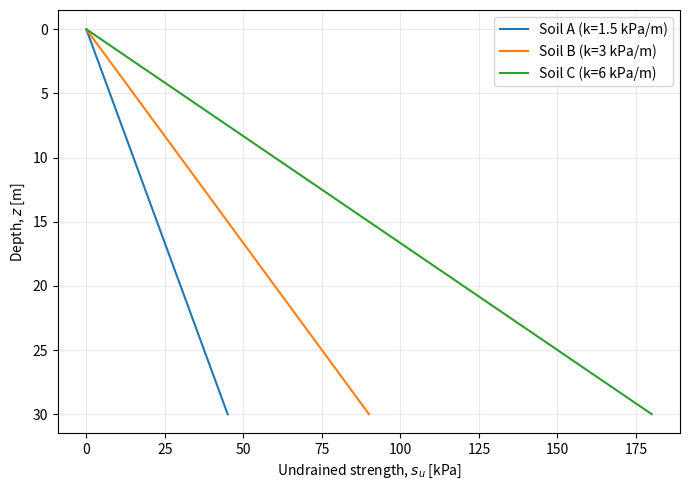

This chart was generated by the following Python code:
import numpy as np
import pandas as pd
import matplotlib.pyplot as plt

max_depth_m = 30.0
gradients_kPa_per_m = {"Soil A": 1.5, "Soil B": 3.0, "Soil C": 6.0}
z_m = np.linspace(0.0, max_depth_m, 151)
profiles = {name: k * z_m for name, k in gradients_kPa_per_m.items()}

summary = pd.DataFrame({"Gradient [kPa/m]": gradients_kPa_per_m, "su at 20 m [kPa]": {name: float(np.interp(20, z_m, su)) for name, su in profiles.items()}})
print(summary.to_string())

fig, ax = plt.subplots(figsize=(7, 5))
for name, su in profiles.items():
    ax.plot(su, z_m, label=f"{name} (k={gradients_kPa_per_m[name]:g} kPa/m)")
ax.set_xlabel("Undrained strength, $s_u$ [kPa]")
ax.set_ylabel("Depth, $z$ [m]")
ax.invert_yaxis()
ax.grid(alpha=0.25)
ax.legend()
plt.tight_layout()
plt.show()
